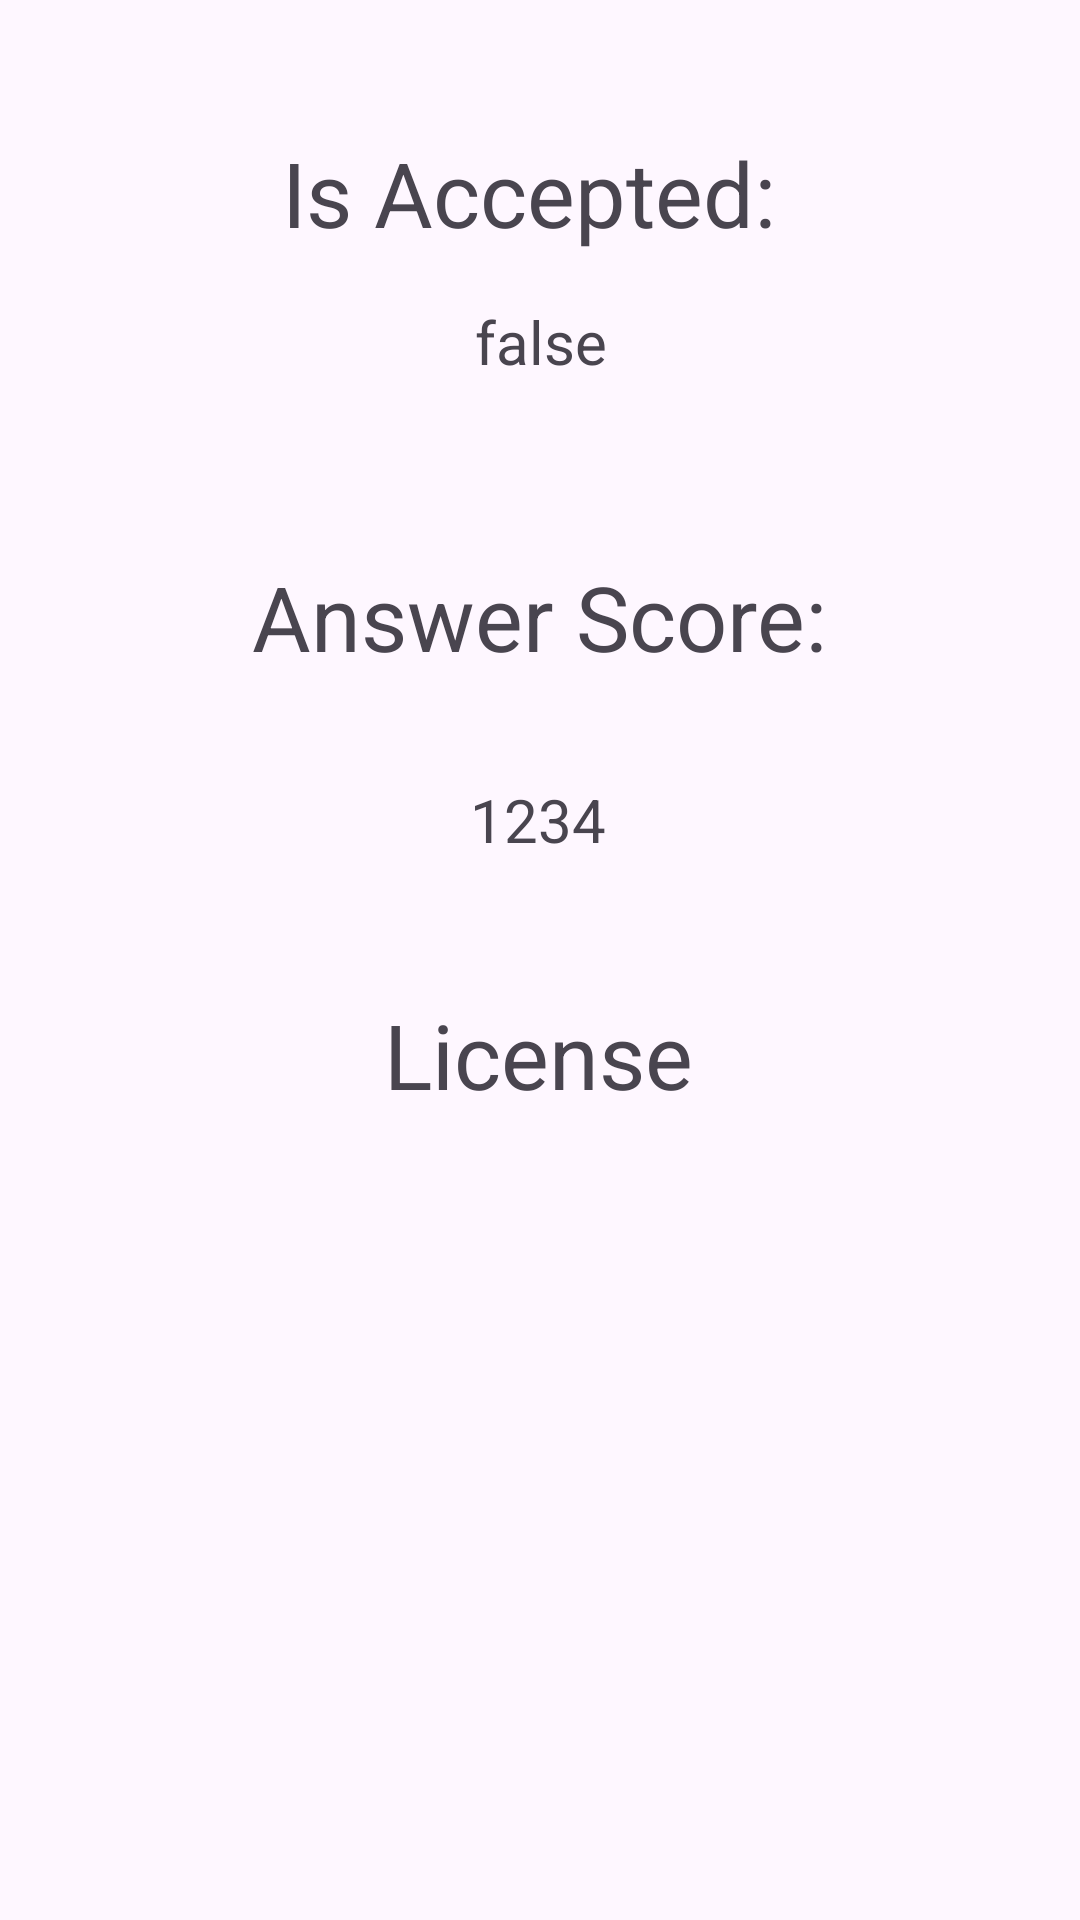

The Android layout XML behind this screen, and the referenced resources:
<!-- AndroidManifest.xml: application theme Theme.DIStackoverFlowApplication -->
<!-- res/layout/activity_answer.xml -->
<?xml version="1.0" encoding="utf-8"?>
<androidx.constraintlayout.widget.ConstraintLayout xmlns:android="http://schemas.android.com/apk/res/android"
    xmlns:app="http://schemas.android.com/apk/res-auto"
    xmlns:tools="http://schemas.android.com/tools"
    android:layout_width="match_parent"
    android:layout_height="match_parent"
    tools:context=".AnswerActivity">

    <TextView
        android:id="@+id/accepted"
        android:layout_width="wrap_content"
        android:layout_height="wrap_content"
        android:layout_marginTop="44dp"
        android:text="Is Accepted: "
        android:textSize="30sp"
        app:layout_constraintEnd_toEndOf="parent"
        app:layout_constraintStart_toStartOf="parent"
        app:layout_constraintTop_toTopOf="parent" />

    <TextView
        android:id="@+id/isaccept"
        android:layout_width="wrap_content"
        android:layout_height="wrap_content"
        android:layout_marginTop="16dp"
        android:text="false"
        android:textSize="20sp"
        app:layout_constraintEnd_toEndOf="parent"
        app:layout_constraintHorizontal_bias="0.501"
        app:layout_constraintStart_toStartOf="parent"
        app:layout_constraintTop_toBottomOf="@+id/accepted" />

    <TextView
        android:id="@+id/head2"
        android:layout_width="wrap_content"
        android:layout_height="wrap_content"
        android:layout_marginTop="48dp"
        android:padding="10dp"
        android:text="Answer Score:"
        android:textSize="30sp"
        app:layout_constraintEnd_toEndOf="parent"
        app:layout_constraintStart_toStartOf="parent"
        app:layout_constraintTop_toBottomOf="@+id/isaccept" />

    <TextView
        android:id="@+id/quesId"
        android:layout_width="wrap_content"
        android:layout_height="wrap_content"
        android:layout_marginTop="24dp"
        android:text="1234"
        android:textSize="20sp"
        app:layout_constraintEnd_toEndOf="parent"
        app:layout_constraintHorizontal_bias="0.498"
        app:layout_constraintStart_toStartOf="parent"
        app:layout_constraintTop_toBottomOf="@+id/head2" />

    <TextView
        android:id="@+id/lic"
        android:layout_width="wrap_content"
        android:layout_height="wrap_content"
        android:text="License"
        android:textSize="30sp"
        app:layout_constraintBottom_toBottomOf="parent"
        app:layout_constraintEnd_toEndOf="parent"
        app:layout_constraintHorizontal_bias="0.498"
        app:layout_constraintStart_toStartOf="parent"
        app:layout_constraintTop_toBottomOf="@+id/quesId"
        app:layout_constraintVertical_bias="0.143" />


</androidx.constraintlayout.widget.ConstraintLayout>
<!-- resources referenced by this layout -->
<resources>
  <style name="Theme.DIStackoverFlowApplication" parent="Base.Theme.DIStackoverFlowApplication" />
  <style name="Base.Theme.DIStackoverFlowApplication" parent="Theme.Material3.DayNight.NoActionBar">
          
          
      </style>
</resources>
